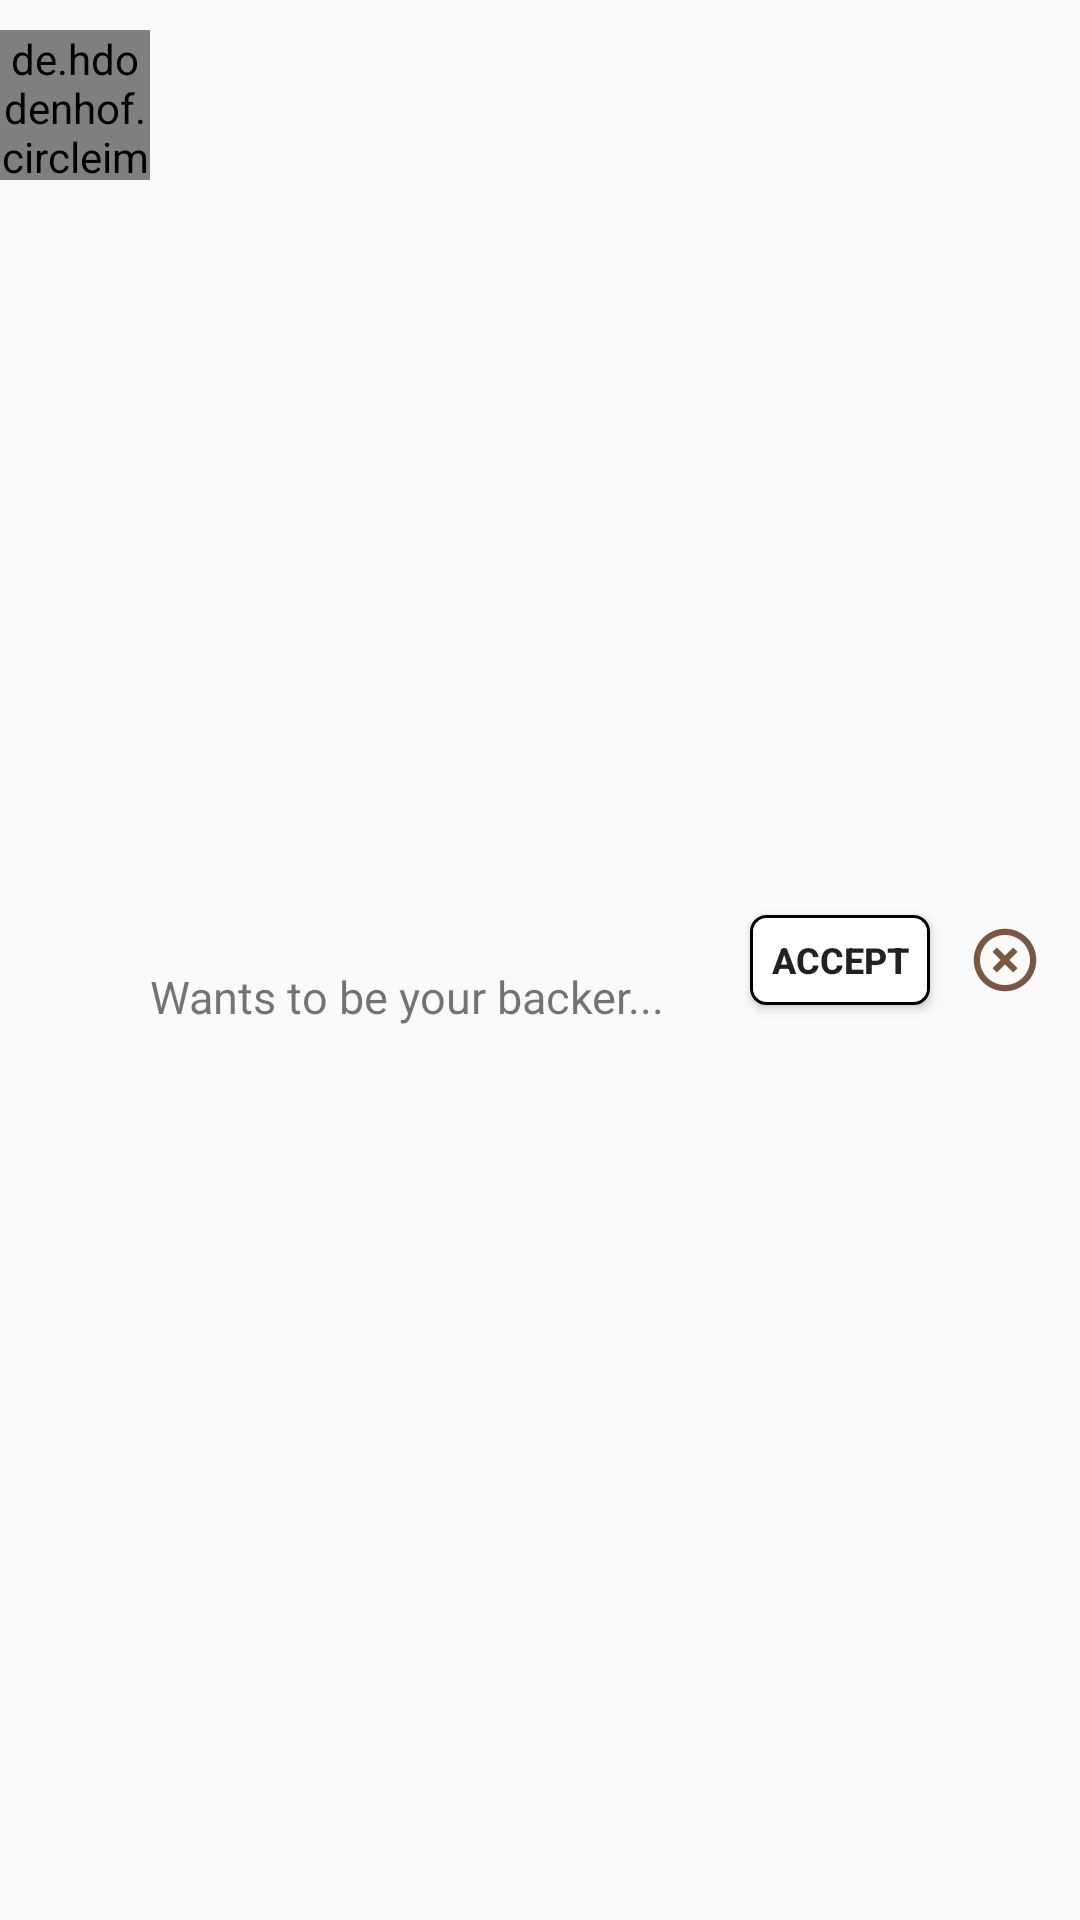

Reconstruct the res/layout file that produces this screen, plus the resources it refers to.
<!-- AndroidManifest.xml: application theme AppTheme -->
<!-- res/layout/back_request.xml -->
<?xml version="1.0" encoding="utf-8"?>
<RelativeLayout xmlns:android="http://schemas.android.com/apk/res/android"
    android:orientation="vertical" android:layout_width="match_parent"
    android:layout_height="wrap_content">

    <de.hdodenhof.circleimageview.CircleImageView
        android:layout_width="50dp"
        android:layout_height="50dp"
        android:id="@+id/requestUserIcon"
        android:layout_marginTop="10dp"
        android:layout_marginBottom="10dp"
        />

    <LinearLayout
        android:layout_width="match_parent"
        android:layout_height="wrap_content"
        android:orientation="vertical"
        android:layout_toRightOf="@+id/requestUserIcon"
        android:layout_centerVertical="true">

        <TextView
            android:layout_width="wrap_content"
            android:layout_height="wrap_content"
            android:id="@+id/requestUsername"
            android:textColor="@color/colorBlack"
            android:textStyle="bold"
            android:textSize="18dp"/>

        <TextView
            android:layout_width="wrap_content"
            android:layout_height="wrap_content"
            android:text="@string/requestText"
            android:textSize="15dp"/>

    </LinearLayout>

    <Button
        android:layout_width="60dp"
        android:layout_height="30dp"
        android:text="@string/accept"
        android:id="@+id/acceptButton"
        android:textStyle="bold"
        android:textSize="12dp"
        android:background="@drawable/background_trackbutton"
        android:layout_centerHorizontal="true"
        android:layout_centerVertical="true"
        android:layout_marginTop="20dp"
        android:layout_toLeftOf="@+id/deleteRequest"
        android:layout_marginRight="10dp"
        />

    <ImageView
        android:layout_width="30dp"
        android:layout_height="30dp"
        android:src="@drawable/ic_cancelcross"
        android:layout_centerVertical="true"
        android:clickable="true"
        android:layout_alignParentRight="true"
        android:id="@+id/deleteRequest"
        android:layout_marginRight="10dp"/>

</RelativeLayout>
<!-- resources referenced by this layout -->
<resources>
  <color name="colorBlack">#000000</color>
  <!-- drawable background_trackbutton (drawable) -->
  <?xml version="1.0" encoding="utf-8"?>
  <shape xmlns:android="http://schemas.android.com/apk/res/android"
      android:shape="rectangle">
  
      <corners android:radius="5dp"/>
      <stroke android:color="@color/colorBlack"
          android:width="1dp"/>
      <solid android:color="@color/colorWhite"/>
  
  </shape>
  <!-- drawable ic_cancelcross (drawable-anydpi) -->
  <vector xmlns:android="http://schemas.android.com/apk/res/android"
      android:width="24dp"
      android:height="24dp"
      android:viewportWidth="28.8"
      android:viewportHeight="28.8"
      android:tint="#582E12"
      android:alpha="0.8">
    <group android:translateX="2.4"
        android:translateY="2.4">
        <path
            android:fillColor="#FF000000"
            android:pathData="M14.59,8L12,10.59 9.41,8 8,9.41 10.59,12 8,14.59 9.41,16 12,13.41 14.59,16 16,14.59 13.41,12 16,9.41 14.59,8zM12,2C6.47,2 2,6.47 2,12s4.47,10 10,10 10,-4.47 10,-10S17.53,2 12,2zM12,20c-4.41,0 -8,-3.59 -8,-8s3.59,-8 8,-8 8,3.59 8,8 -3.59,8 -8,8z"/>
    </group>
  </vector>
  <string name="accept">ACCEPT</string>
  <string name="requestText">Wants to be your backer...</string>
  <style name="AppTheme" parent="Theme.AppCompat.Light.NoActionBar">
          
          <item name="colorPrimary">@color/colorPrimary</item>
          <item name="colorPrimaryDark">@color/colorPrimaryDark</item>
          <item name="colorAccent">@color/colorAccent</item>
          <item name="backgroundColor">@color/colorWhite</item>
          <item name="textColor">@color/colorBlack</item>
          <item name="tintColor">@color/colorBlack</item>
          <item name="android:windowAnimationStyle">@style/WindowAnimationTransition</item>
      </style>
  <color name="colorWhite">#FFFFFF</color>
  <color name="colorPrimary">#FFB95F</color>
  <color name="colorPrimaryDark">#754200</color>
  <color name="colorAccent">#FFA331</color>
  <style name="WindowAnimationTransition">
          <item name="android:windowEnterAnimation">@anim/fadein</item>
          <item name="android:windowExitAnimation">@anim/fadeout</item>
      </style>
</resources>
